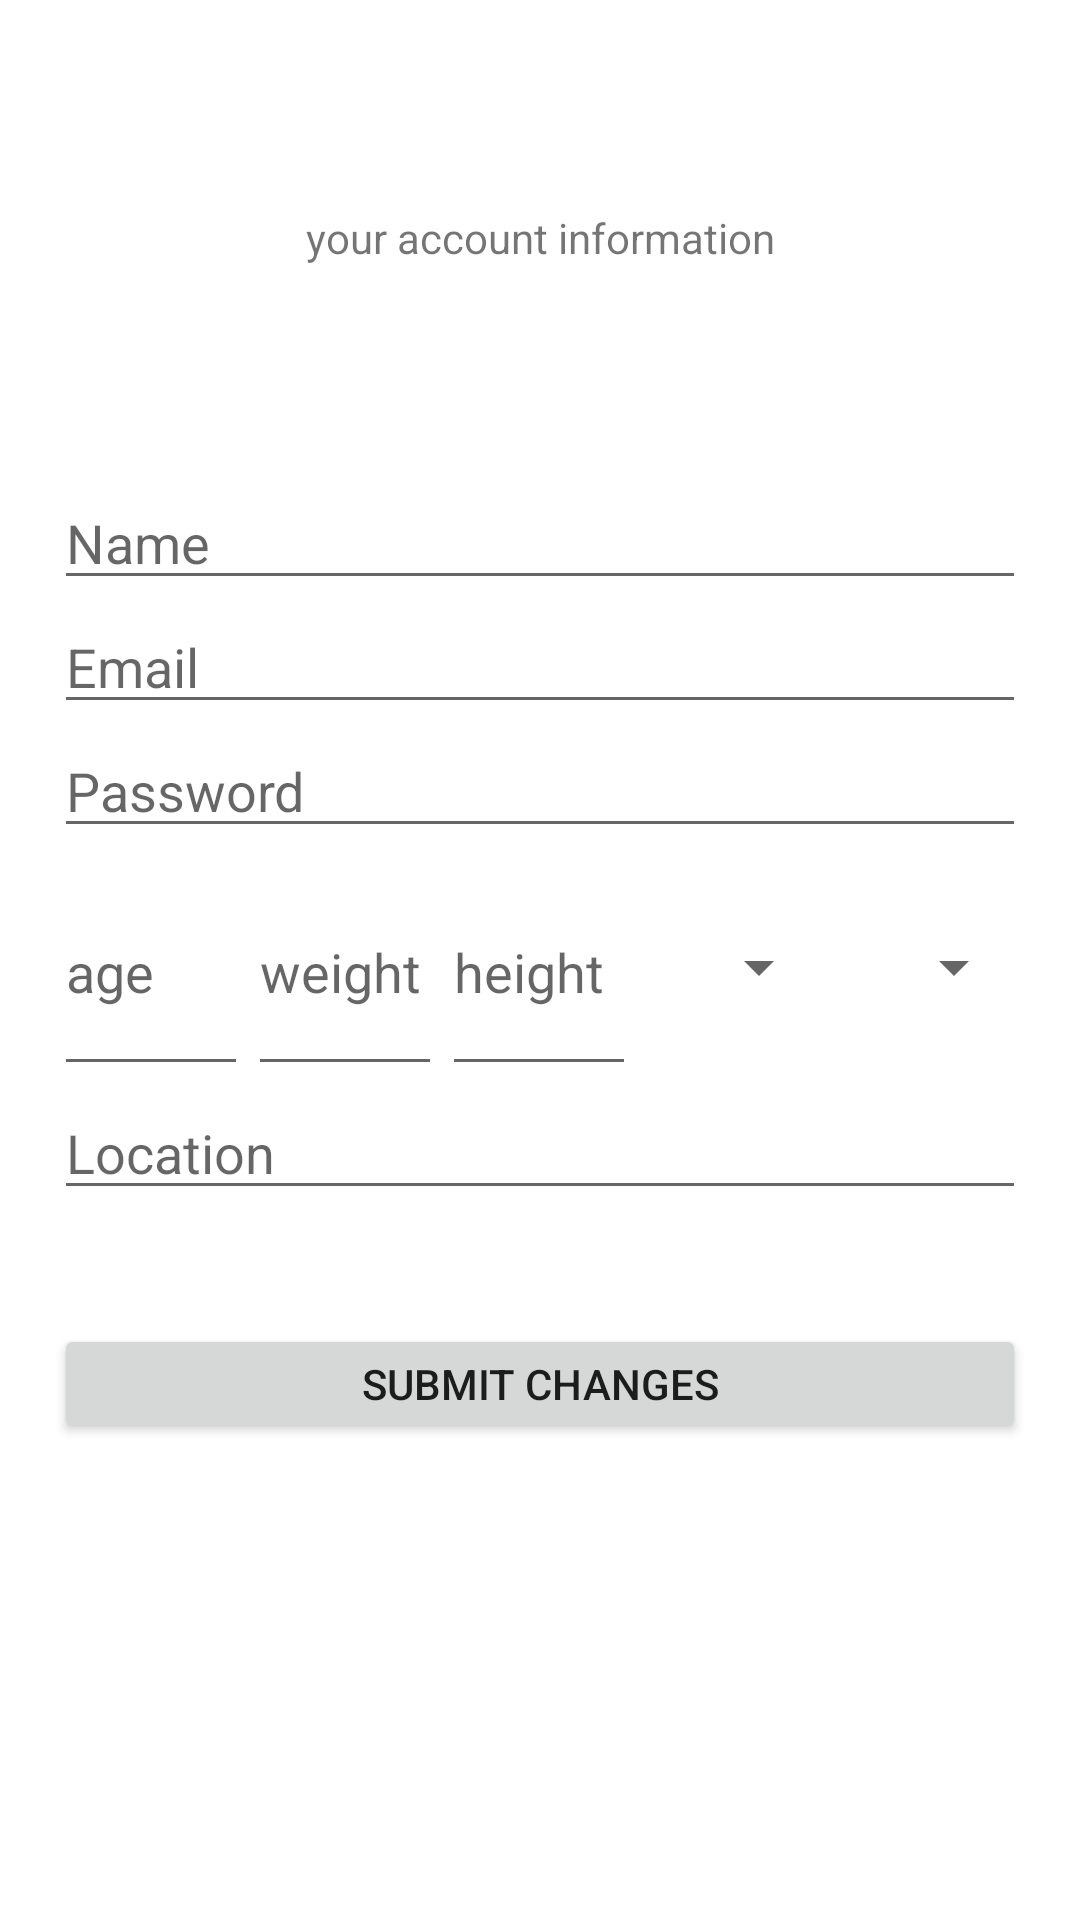

Android layout source for this screen:
<!-- AndroidManifest.xml: application theme Theme.Yakirhelp -->
<!-- res/layout/activity_personal_page.xml -->
<?xml version="1.0" encoding="utf-8"?>
<LinearLayout xmlns:android="http://schemas.android.com/apk/res/android"
    xmlns:app="http://schemas.android.com/apk/res-auto"
    xmlns:tools="http://schemas.android.com/tools"
    android:layout_width="match_parent"
    android:layout_height="match_parent"
    tools:context=".personal_page">

    <Space
        android:layout_width="wrap_content"
        android:layout_height="wrap_content"
        android:layout_weight="5" />

    <LinearLayout
        android:layout_width="0px"
        android:layout_height="match_parent"
        android:layout_weight="90"
        android:orientation="vertical">

        <Space
            android:layout_width="match_parent"
            android:layout_height="0px"
            android:layout_weight="5" />

        <TextView
            android:id="@+id/textView"
            android:layout_width="match_parent"
            android:layout_height="0px"
            android:layout_weight="10"
            android:gravity="center"
            android:text="your account information" />

        <ImageView
            android:id="@+id/profile_image"
            android:layout_width="match_parent"
            android:layout_height="wrap_content"
            android:clickable="false"
            tools:srcCompat="@tools:sample/avatars" />

        <Space
            android:layout_width="match_parent"
            android:layout_height="0px"
            android:layout_weight="5" />

        <EditText
            android:id="@+id/uname_register"
            android:layout_width="match_parent"
            android:layout_height="wrap_content"
            android:ems="10"
            android:hint="Name"
            android:inputType="textPersonName" />

        <EditText
            android:id="@+id/email_register"
            android:layout_width="match_parent"
            android:layout_height="wrap_content"
            android:ems="10"
            android:hint="Email"
            android:inputType="textEmailAddress" />

        <EditText
            android:id="@+id/pass_register"
            android:layout_width="match_parent"
            android:layout_height="wrap_content"
            android:ems="10"
            android:hint="Password"
            android:inputType="textPassword" />

        <LinearLayout
            android:layout_width="match_parent"
            android:layout_height="0px"
            android:layout_weight="10"
            android:orientation="horizontal">

            <EditText
                android:id="@+id/age_register"
                android:layout_width="0px"
                android:layout_height="match_parent"
                android:layout_weight="5"
                android:ems="10"
                android:hint="age"
                android:inputType="numberDecimal" />

            <EditText
                android:id="@+id/weight_register"
                android:layout_width="0dp"
                android:layout_height="match_parent"
                android:layout_weight="5"
                android:ems="10"
                android:hint="weight"
                android:inputType="numberDecimal" />

            <EditText
                android:id="@+id/height_register"
                android:layout_width="0dp"
                android:layout_height="match_parent"
                android:layout_weight="5"
                android:ems="10"
                android:hint="height"
                android:inputType="numberDecimal" />

            <Spinner
                android:id="@+id/gender_register"
                android:layout_width="0dp"
                android:layout_height="match_parent"
                android:layout_weight="5" />

            <Spinner
                android:id="@+id/activity_level_register"
                android:layout_width="0dp"
                android:layout_height="match_parent"
                android:layout_weight="5" />

        </LinearLayout>

        <EditText
            android:id="@+id/location_register"
            android:layout_width="match_parent"
            android:layout_height="wrap_content"
            android:ems="10"
            android:hint="Location"
            android:inputType="textPersonName" />

        <TextView
            android:id="@+id/textView2"
            android:layout_width="match_parent"
            android:layout_height="wrap_content" />

        <TextView
            android:id="@+id/error"
            android:layout_width="match_parent"
            android:layout_height="wrap_content" />

        <Button
            android:id="@+id/submit_register"
            android:layout_width="match_parent"
            android:layout_height="0px"
            android:layout_weight="5"
            android:onClick="submitChanges"
            android:text="submit changes" />

        <Space
            android:layout_width="match_parent"
            android:layout_height="wrap_content"
            android:layout_weight="20" />

    </LinearLayout>

    <Space
        android:layout_width="0px"
        android:layout_height="wrap_content"
        android:layout_weight="5" />
</LinearLayout>
<!-- resources referenced by this layout -->
<resources>
  <style name="Theme.Yakirhelp" parent="Theme.MaterialComponents.DayNight.DarkActionBar">
          
          <item name="colorPrimary">@color/purple_500</item>
          <item name="colorPrimaryVariant">@color/purple_700</item>
          <item name="colorOnPrimary">@color/white</item>
          
          <item name="colorSecondary">@color/teal_200</item>
          <item name="colorSecondaryVariant">@color/teal_700</item>
          <item name="colorOnSecondary">@color/black</item>
          
          <item name="android:statusBarColor" tools:targetApi="l">?attr/colorPrimaryVariant</item>
          
      </style>
  <!-- not gathered from this repository: default colours our renderer supplied (Android Studio template values) -->
  <color name="purple_500">#FF6200EE</color>
  <color name="purple_700">#FF3700B3</color>
  <color name="teal_200">#FF03DAC5</color>
  <color name="teal_700">#FF018786</color>
  <color name="black">#FF000000</color>
  <color name="white">#FFFFFFFF</color>
</resources>
